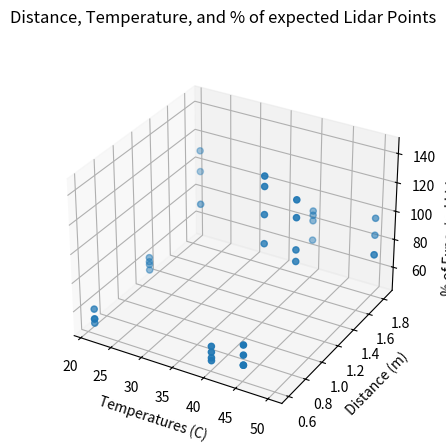

This figure's Python source:
import sys
import pandas as pd
import numpy as np
import matplotlib.pyplot as plt
import seaborn as sns
import matplotlib.gridspec as gridspec
from mpl_toolkits.mplot3d import Axes3D
import matplotlib.gridspec as gridspec
from mpl_toolkits.mplot3d import Axes3D

if __name__ == '__main__':
    fig, ax = plt.subplots(subplot_kw={"projection": "3d"})
    fig.suptitle('Distance, Temperature, and % of expected Lidar Points')
    ax.set_zlabel('% of Expected Lidar Points')
    ax.set_ylabel('Distance (m)') 
    ax.set_xlabel('Temperatures (C)')
   
    Distances = [0.61,1.219,1.829]
    expectedY_40 = [1961,491,218]
    
    distances = [0.61,0.61,0.61,0.61,0.61,0.61,0.61,0.61,0.61,0.61,0.61,0.61,1.219,1.219,1.219,1.219,1.219,1.219,1.219,1.219,1.219,1.219,1.219,1.219,1.829,1.829,1.829,1.829,1.829,1.829,1.829,1.829,1.829,1.829,1.829,1.829]
    temperatures = [21,40,45,21,40,45,21,40,45,21,40,45,21,40,45,21,40,45,21,40,45,21,40,45,21,40,50,21,40,50,21,40,50,21,40,50]
    percentageOfExpectedPoints = [60,50,54,53,56,61,50,60,68,53,52,54,64,137,122,55,118,100,59,144,134,61,98,92,96,83,85,72,69,71,72,87,97,111,90,71]
    colors=[1,1,1,2,2,2,3,3,3,4,4,4,1,1,1,2,2,2,3,3,3,4,4,4,1,1,1,2,2,2,3,3,3,4,4,4,1,1,1,2,2,2,3,3,3,4,4,4]
    ax.scatter(temperatures, distances, percentageOfExpectedPoints) 

    plt.show()